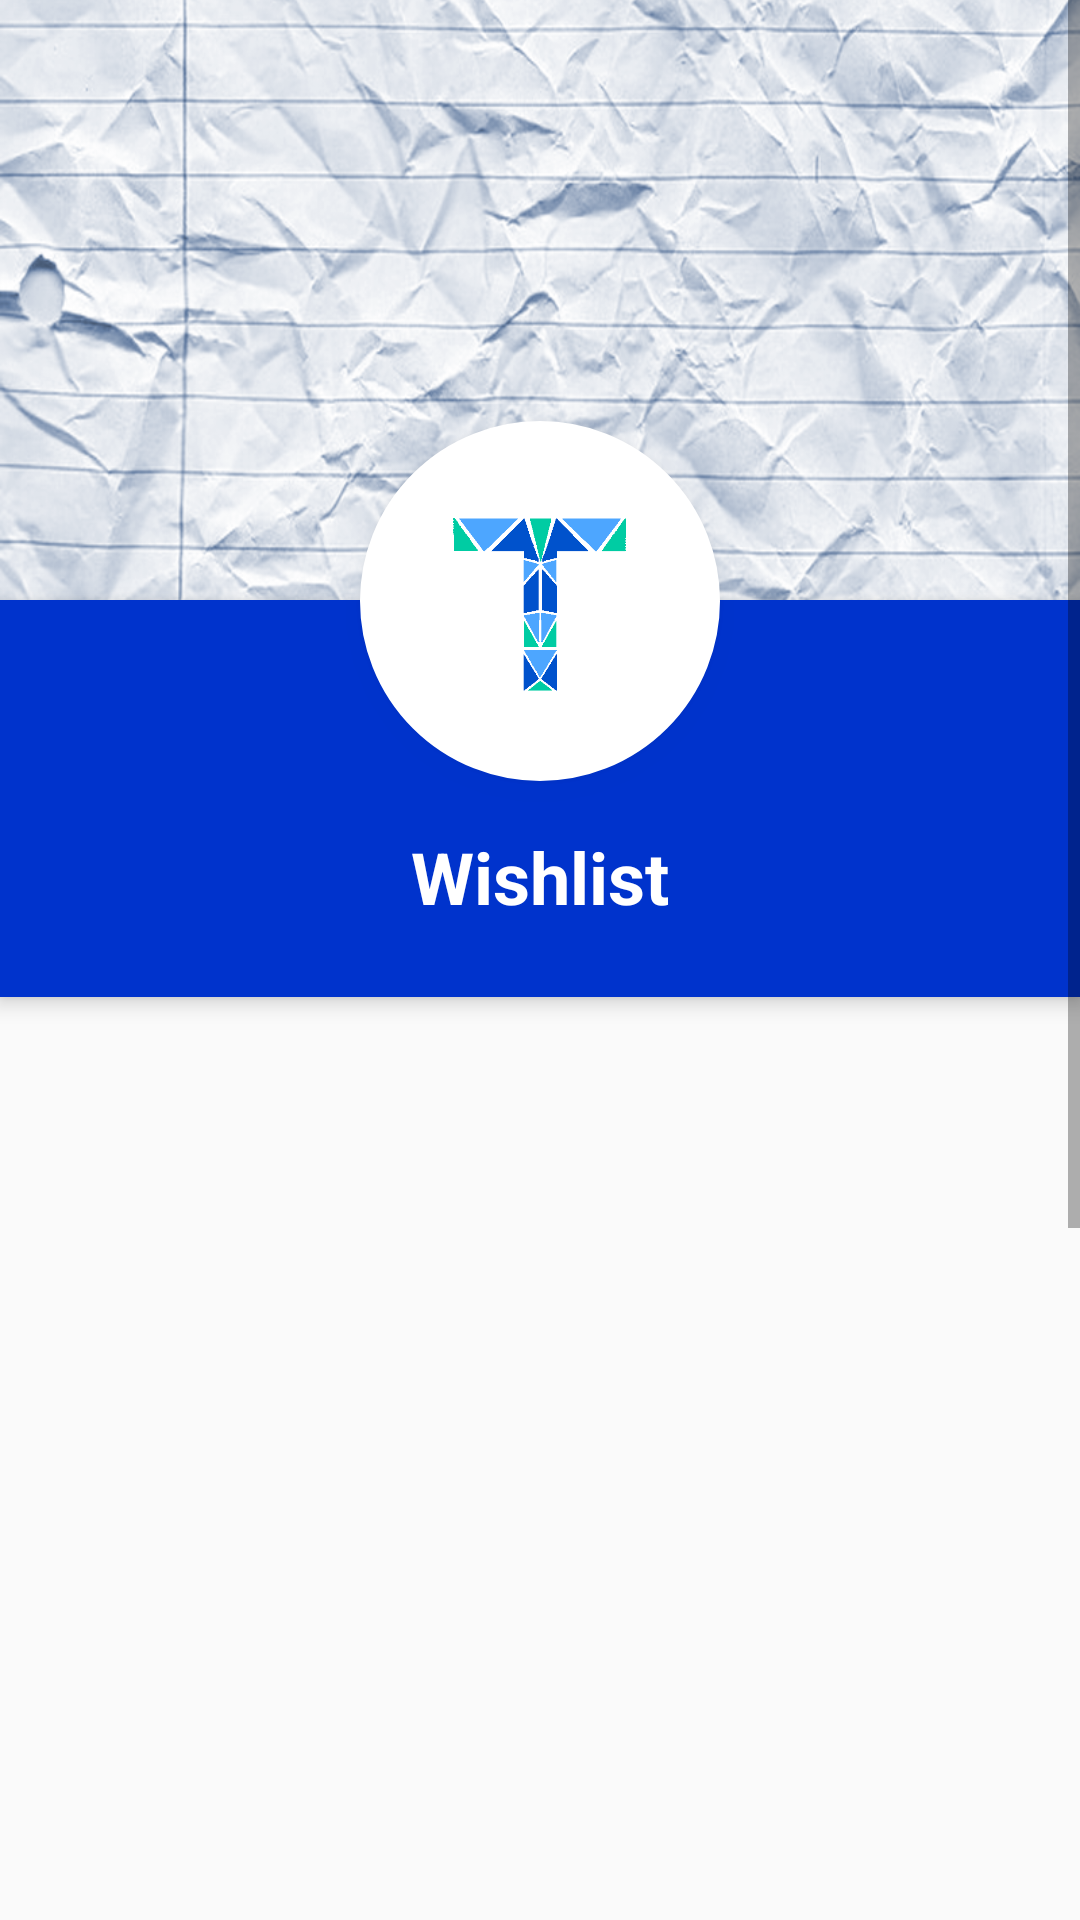

Write the Android layout XML for this screen, with the resource values it uses.
<!-- AndroidManifest.xml: application theme AppTheme -->
<!-- res/layout/wishlist_activity.xml -->
<?xml version="1.0" encoding="utf-8"?>
<layout xmlns:android="http://schemas.android.com/apk/res/android">

    <data>

        <variable
            name="viewModel"
            type="com.cetys.dreamteam.musicalbroccoli.presentation.viewModels.contracts.WishlistViewModel"/>
    </data>

    <ScrollView
        android:layout_width="match_parent"
        android:layout_height="wrap_content">

        <RelativeLayout
            android:layout_width="match_parent"
            android:layout_height="wrap_content">

            <ImageView
                android:id="@+id/header_cover_image"
                android:layout_width="match_parent"
                android:layout_height="200dp"
                android:scaleType="centerCrop"
                android:src="@drawable/paper"/>

            <ImageButton
                android:id="@+id/user_profile_photo"
                android:layout_width="120dp"
                android:layout_height="120dp"
                android:layout_below="@+id/header_cover_image"
                android:layout_centerHorizontal="true"
                android:layout_marginTop="-60dp"
                android:background="@drawable/profile_circular_border_imageview"
                android:backgroundTint="#ffffff"
                android:elevation="5dp"
                android:padding="20dp"
                android:scaleType="centerCrop"
                android:src="@drawable/logotourstop"/>

            <RelativeLayout
                android:id="@+id/profile_layout"
                android:layout_width="match_parent"
                android:layout_height="wrap_content"
                android:layout_below="@+id/header_cover_image"
                android:background="#0033cc"
                android:elevation="4dp"
                android:paddingBottom="24dp">


                <TextView
                    android:id="@+id/user_profile_name"
                    android:layout_width="wrap_content"
                    android:layout_height="wrap_content"
                    android:layout_centerHorizontal="true"
                    android:layout_marginTop="76dp"
                    android:text="@string/wishlist"
                    android:textColor="#fff"
                    android:textSize="24sp"
                    android:textStyle="bold"/>

            </RelativeLayout>

            <RelativeLayout
                android:id="@+id/relativeLayout"
                android:layout_width="match_parent"
                android:layout_height="673dp"
                android:layout_marginTop="328dp"
                android:orientation="vertical">

                <ListView
                    android:id="@+id/listView"
                    android:layout_width="wrap_content"
                    android:layout_height="fill_parent"
                    android:layout_alignParentStart="true"/>

            </RelativeLayout>

        </RelativeLayout>

    </ScrollView>
</layout>
<!-- resources referenced by this layout -->
<resources>
  <!-- drawable logotourstop: png bitmap (drawable, 7140 bytes) -->
  <!-- drawable paper: png bitmap (drawable, 472875 bytes) -->
  <!-- drawable profile_circular_border_imageview (drawable) -->
  <?xml version="1.0" encoding="utf-8"?>
  <shape xmlns:android="http://schemas.android.com/apk/res/android"
      android:shape="rectangle">
      <corners android:radius="100dp" />
      <solid android:color="@color/white" />
      <stroke
          android:width="3dip"
          android:color="@color/white" />
      <padding
          android:bottom="4dp"
          android:left="4dp"
          android:right="4dp"
          android:top="4dp" />
  </shape>
  <string name="wishlist">Wishlist</string>
  <style name="AppTheme" parent="Theme.AppCompat.Light.DarkActionBar">
          
          <item name="colorPrimary">@color/colorPrimary</item>
          <item name="colorPrimaryDark">@color/colorAccent</item>
          <item name="colorAccent">@color/colorAccent</item>
      </style>
  <item name="white" type="color">#ffffff</item>
  <item name="colorPrimary" type="color">#3F51B5</item>
  <item name="colorAccent" type="color">#303F9F</item>
</resources>
